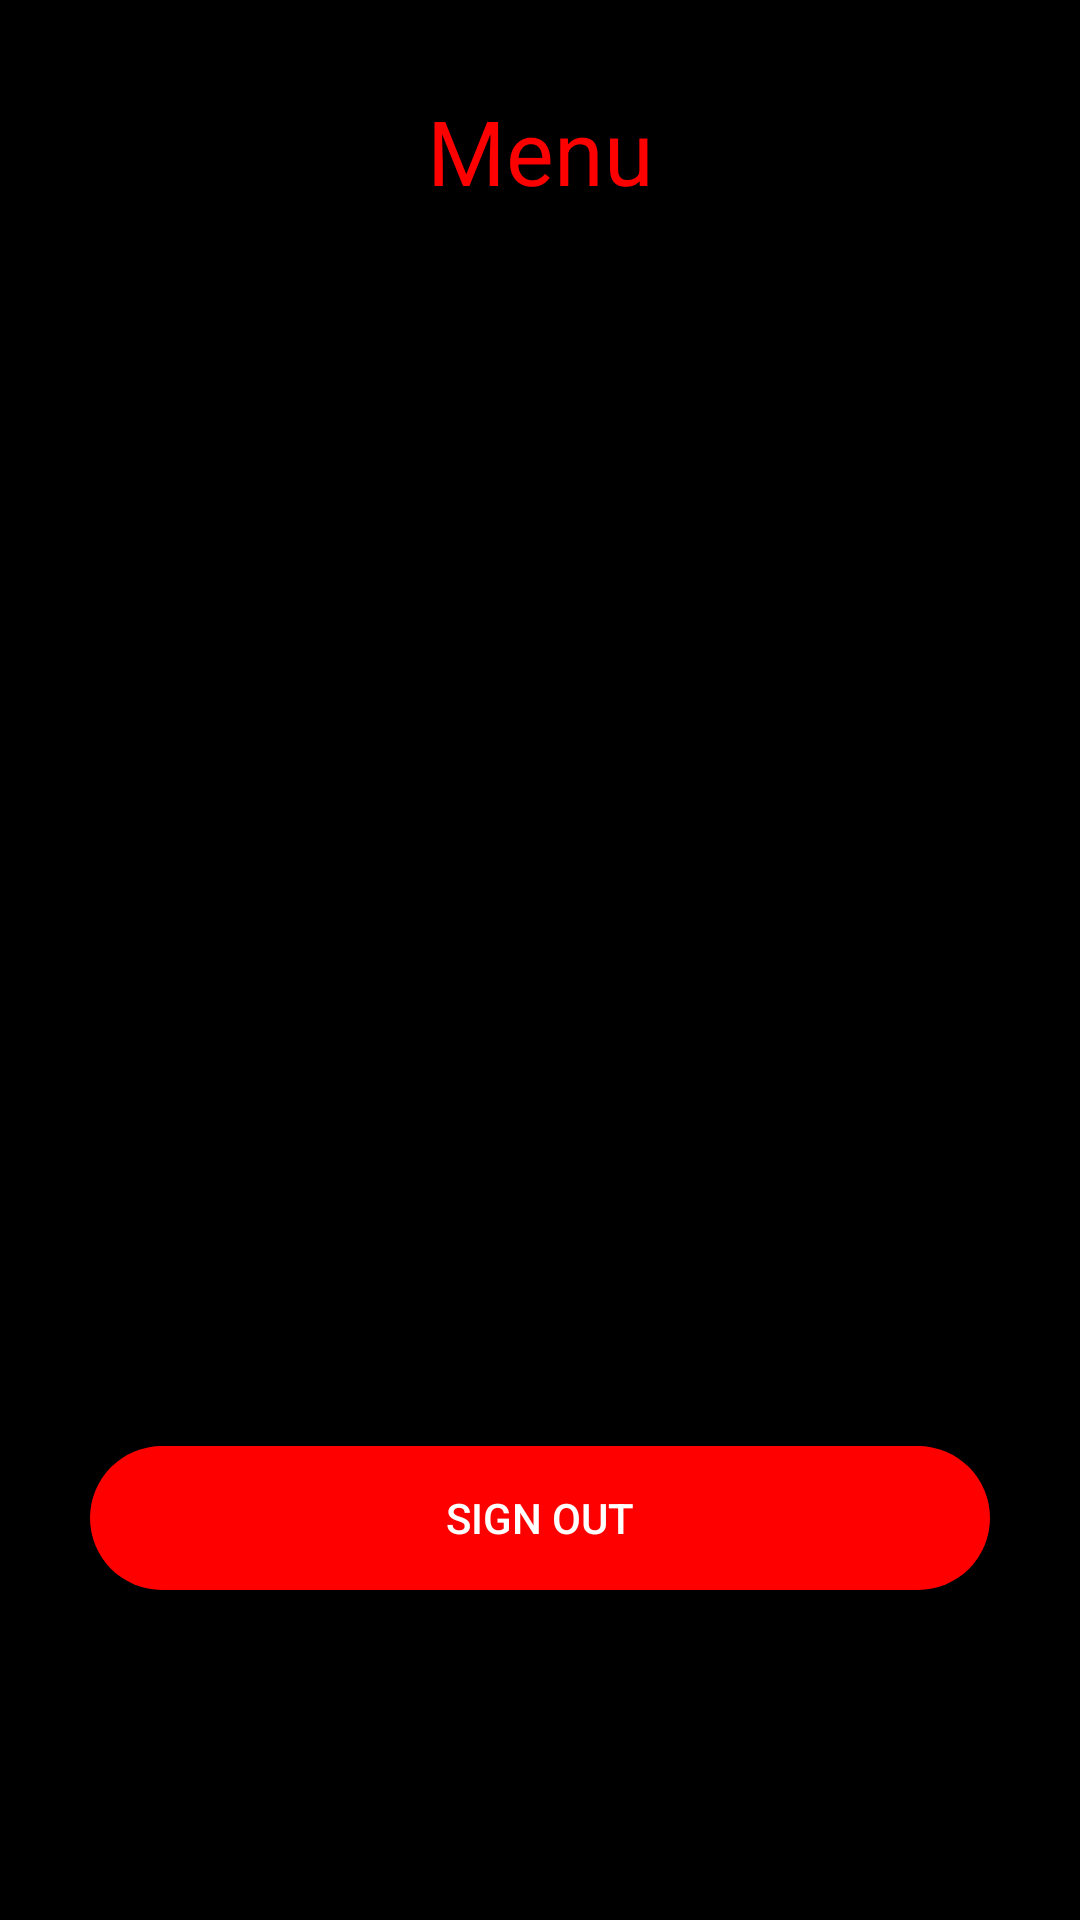

Android layout source for this screen:
<!-- AndroidManifest.xml: application theme Theme.Movie_Scout -->
<!-- res/layout/fragment_menu.xml -->
<?xml version="1.0" encoding="utf-8"?>
<FrameLayout xmlns:android="http://schemas.android.com/apk/res/android"
    xmlns:app="http://schemas.android.com/apk/res-auto"
    xmlns:tools="http://schemas.android.com/tools"
    android:layout_width="match_parent"
    android:layout_height="match_parent"
    android:background="@color/black"
    tools:context=".MenuFragment">

    <androidx.constraintlayout.widget.ConstraintLayout
        android:padding="30dp"
        android:background="@color/black"
        android:layout_width="match_parent"
        android:layout_height="match_parent">

        <TextView
            android:id="@+id/menu"
            android:layout_width="match_parent"
            android:layout_height="wrap_content"
            android:text="@string/menu"
            android:textColor="@color/my_primary"
            android:textSize="30sp"
            android:gravity="center"
            tools:ignore="MissingConstraints"/>

        <Button
            android:id="@+id/sign_out"
            android:layout_width="match_parent"
            android:layout_height="wrap_content"
            android:layout_marginBottom="80dp"
            android:background="@drawable/btn_custom"
            android:text="@string/sign_out"
            android:textColor="@color/white"
            app:layout_constraintBottom_toBottomOf="parent"
            tools:layout_editor_absoluteX="16dp" />


    </androidx.constraintlayout.widget.ConstraintLayout>


</FrameLayout>
<!-- resources referenced by this layout -->
<resources>
  <color name="black">#FF000000</color>
  <color name="my_primary">#FF0000</color>
  <color name="white">#FFFFFFFF</color>
  <!-- drawable btn_custom (drawable) -->
  <?xml version="1.0" encoding="utf-8"?>
  <selector xmlns:android="http://schemas.android.com/apk/res/android">
  
      <item >
          <shape android:shape="rectangle">
              <solid android:color="@color/my_primary"/>
              <corners android:radius="30dp"/>
          </shape>
      </item>
  </selector>
  <string name="menu">Menu</string>
  <string name="sign_out">Sign Out</string>
  <style name="Theme.Movie_Scout" parent="Base.Theme.Movie_Scout" />
  <style name="Base.Theme.Movie_Scout" parent="Theme.AppCompat.Light.NoActionBar">
          
          
          <item name="colorPrimary">@color/black</item>
      </style>
</resources>
